Run: headless pygame with SDL's dummy video driver; simulated clock (each Clock.tick advances the game by its frame time, no real sleeping); random seed 0; keys injected as events and as key.get_pressed() state; no mouse input.
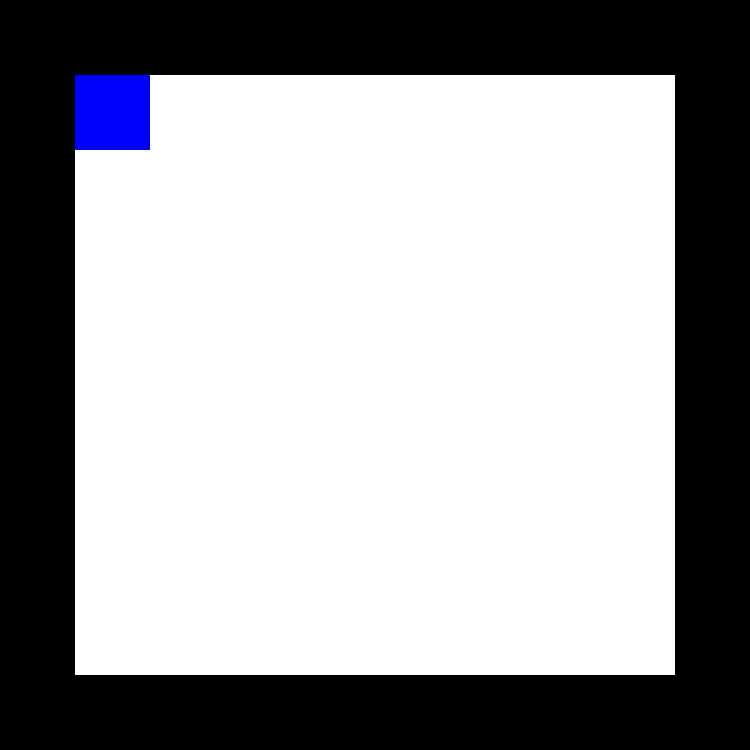
Frame 1 of 4 · flips 1–60 · no input
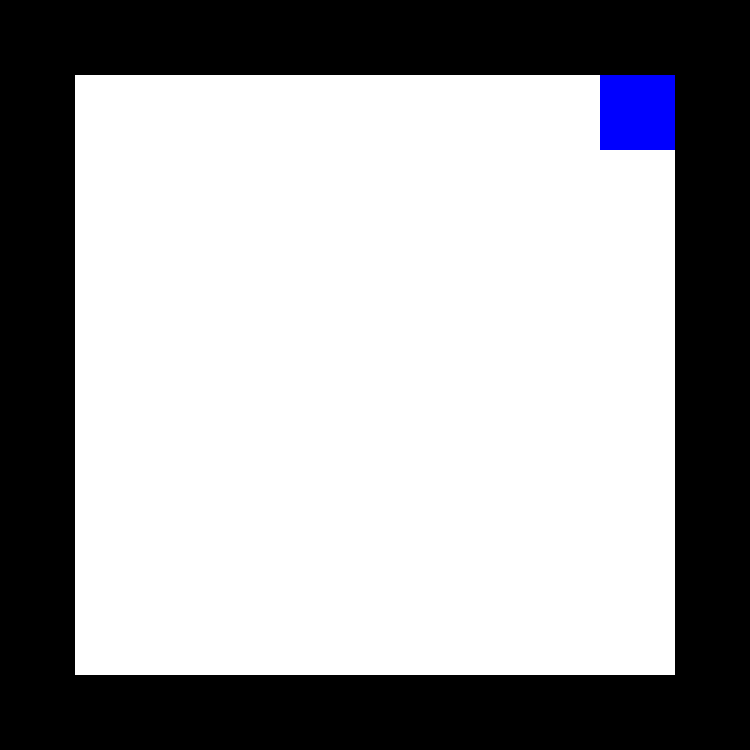
Frame 2 of 4 · flips 61–180 · tapped SPACE, RETURN · held RIGHT (→), D
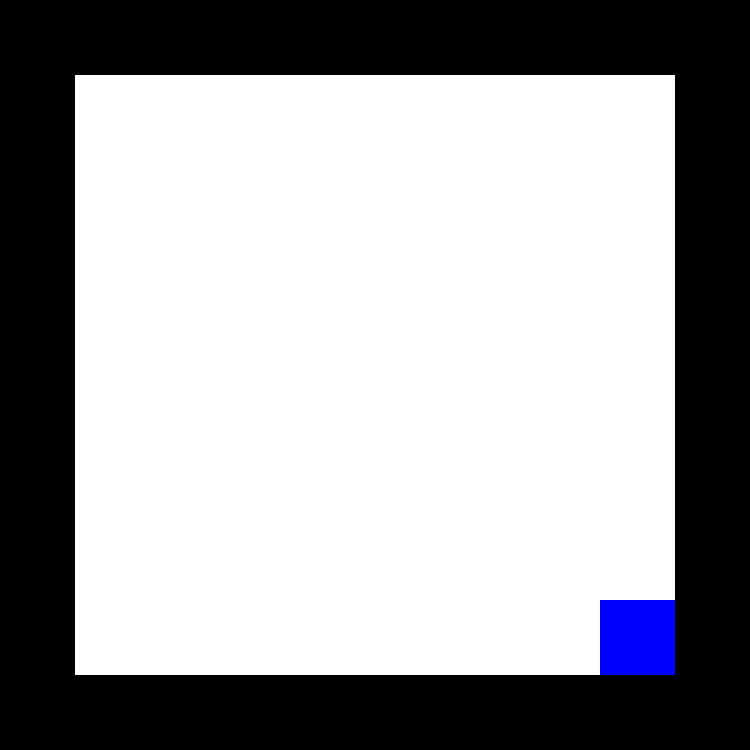
Frame 3 of 4 · flips 181–300 · held DOWN (↓), S
Frame 4 of 4 · flips 301–420 · held LEFT (←), A, UP (↑), W · screen same as frame 1, image omitted

The pygame program that drew these frames:

# Simple pygame program
# Check documentation - https://realpython.com/pygame-a-primer/

# Import and initialize the pygame library
import pygame

# Import random for random numbers
import random

# Import pygame.locals for easier access to key coordinates
# Updated to conform to flake8 and black standards
from pygame.locals import (
    K_UP,
    K_DOWN,
    K_LEFT,
    K_RIGHT,
    K_ESCAPE,
    KEYDOWN,
    QUIT,
)

Square_Size = 75

# Define constants for the screen width and height
Multiplier = 10
SCREEN_WIDTH = Square_Size*Multiplier 
SCREEN_HEIGHT = Square_Size*Multiplier 

# Define a Player object by extending pygame.sprite.Sprite
# The surface drawn on the screen is now an attribute of 'player'
class Player(pygame.sprite.Sprite):
    def __init__(self):
        super(Player, self).__init__()
        self.surf = pygame.Surface((Square_Size, Square_Size))
        self.surf.fill((0, 0, 255))
        self.rect =   pygame.Rect(Square_Size, Square_Size, Square_Size, Square_Size)

# Move the sprite based on user keypresses
    def update(self, pressed_keys):


        if pressed_keys[K_UP]:
            self.rect.move_ip(0, -Square_Size)
        if pressed_keys[K_DOWN]:
            self.rect.move_ip(0, Square_Size)
        if pressed_keys[K_LEFT]:
            self.rect.move_ip(-Square_Size, 0)
        if pressed_keys[K_RIGHT]:
            self.rect.move_ip(Square_Size, 0)

        if pygame.sprite.spritecollideany(player, collisions):     
            if pressed_keys[K_UP]:
                self.rect.move_ip(0, Square_Size)
            if pressed_keys[K_DOWN]:
                self.rect.move_ip(0, -Square_Size)
            if pressed_keys[K_LEFT]:
                self.rect.move_ip(Square_Size, 0)
            if pressed_keys[K_RIGHT]:
                self.rect.move_ip(-Square_Size, 0)


# Define the enemy object by extending pygame.sprite.Sprite
# The surface you draw on the screen is now an attribute of 'enemy'
class Collision(pygame.sprite.Sprite):
    def __init__(self):
        super(Collision, self).__init__()
        self.surf = pygame.Surface((Square_Size, Square_Size))
        self.surf.fill((0,0,0))
        self.rect = self.surf.get_rect()

pygame.init()

# Create the screen object
# The size is determined by the constant SCREEN_WIDTH and SCREEN_HEIGHT
screen = pygame.display.set_mode((SCREEN_WIDTH, SCREEN_HEIGHT))

# Instantiate player. Right now, this is just a rectangle.
player = Player()

# Create groups to hold enemy sprites and all sprites
# - enemies is used for collision detection and position updates
# - all_sprites is used for rendering
collisions = pygame.sprite.Group()
walkable = pygame.sprite.Group()
all_sprites = pygame.sprite.Group()

# Run until the user asks to quit
running = True

# Setup the clock for a decent framerate
clock = pygame.time.Clock()

# Create a map with boundaries

def drawGrid():
    for x in range(0, SCREEN_WIDTH, Square_Size):
        for y in range(0, SCREEN_HEIGHT, Square_Size):
            rect = pygame.Rect(x, y, Square_Size, Square_Size)

            new_collision = Collision()
            new_collision.rect = pygame.Rect(x, y, Square_Size, Square_Size)
            
            if x == 0 or y == 0 or x == SCREEN_WIDTH-Square_Size or y == SCREEN_WIDTH-Square_Size:
               new_collision.surf.fill((0,0,0))

               collisions.add(new_collision)
            else:
               new_collision.surf.fill((255,255,255))
               walkable.add(new_collision)
            
            all_sprites.add(new_collision)
                
drawGrid()
all_sprites.add(player)

while running:

    # Did the user click the window close button?
    for event in pygame.event.get():

        if event.type == KEYDOWN:
            # Was it the Escape key? If so, stop the loop.
            if event.key == K_ESCAPE:
                running = False

        elif event.type == QUIT:
            running = False

    # Get the set of keys pressed and check for user input
    pressed_keys = pygame.key.get_pressed()

    # Update the player sprite based on user keypresses    

    player.update(pressed_keys)
   # Update enemy position
    #enemies.update()

    # Draw a solid blue circle in the center
    #pygame.draw.rect(screen, (0, 0, 255), pygame.Rect(30, 30, 60, 60))

    # Draw all sprites
    for entity in all_sprites:
     screen.blit(entity.surf, entity.rect)


    # Flip the display
    pygame.display.flip()

    # Ensure program maintains a rate of 30 frames per second
    clock.tick(30)

# Done! Time to quit.
pygame.quit()
